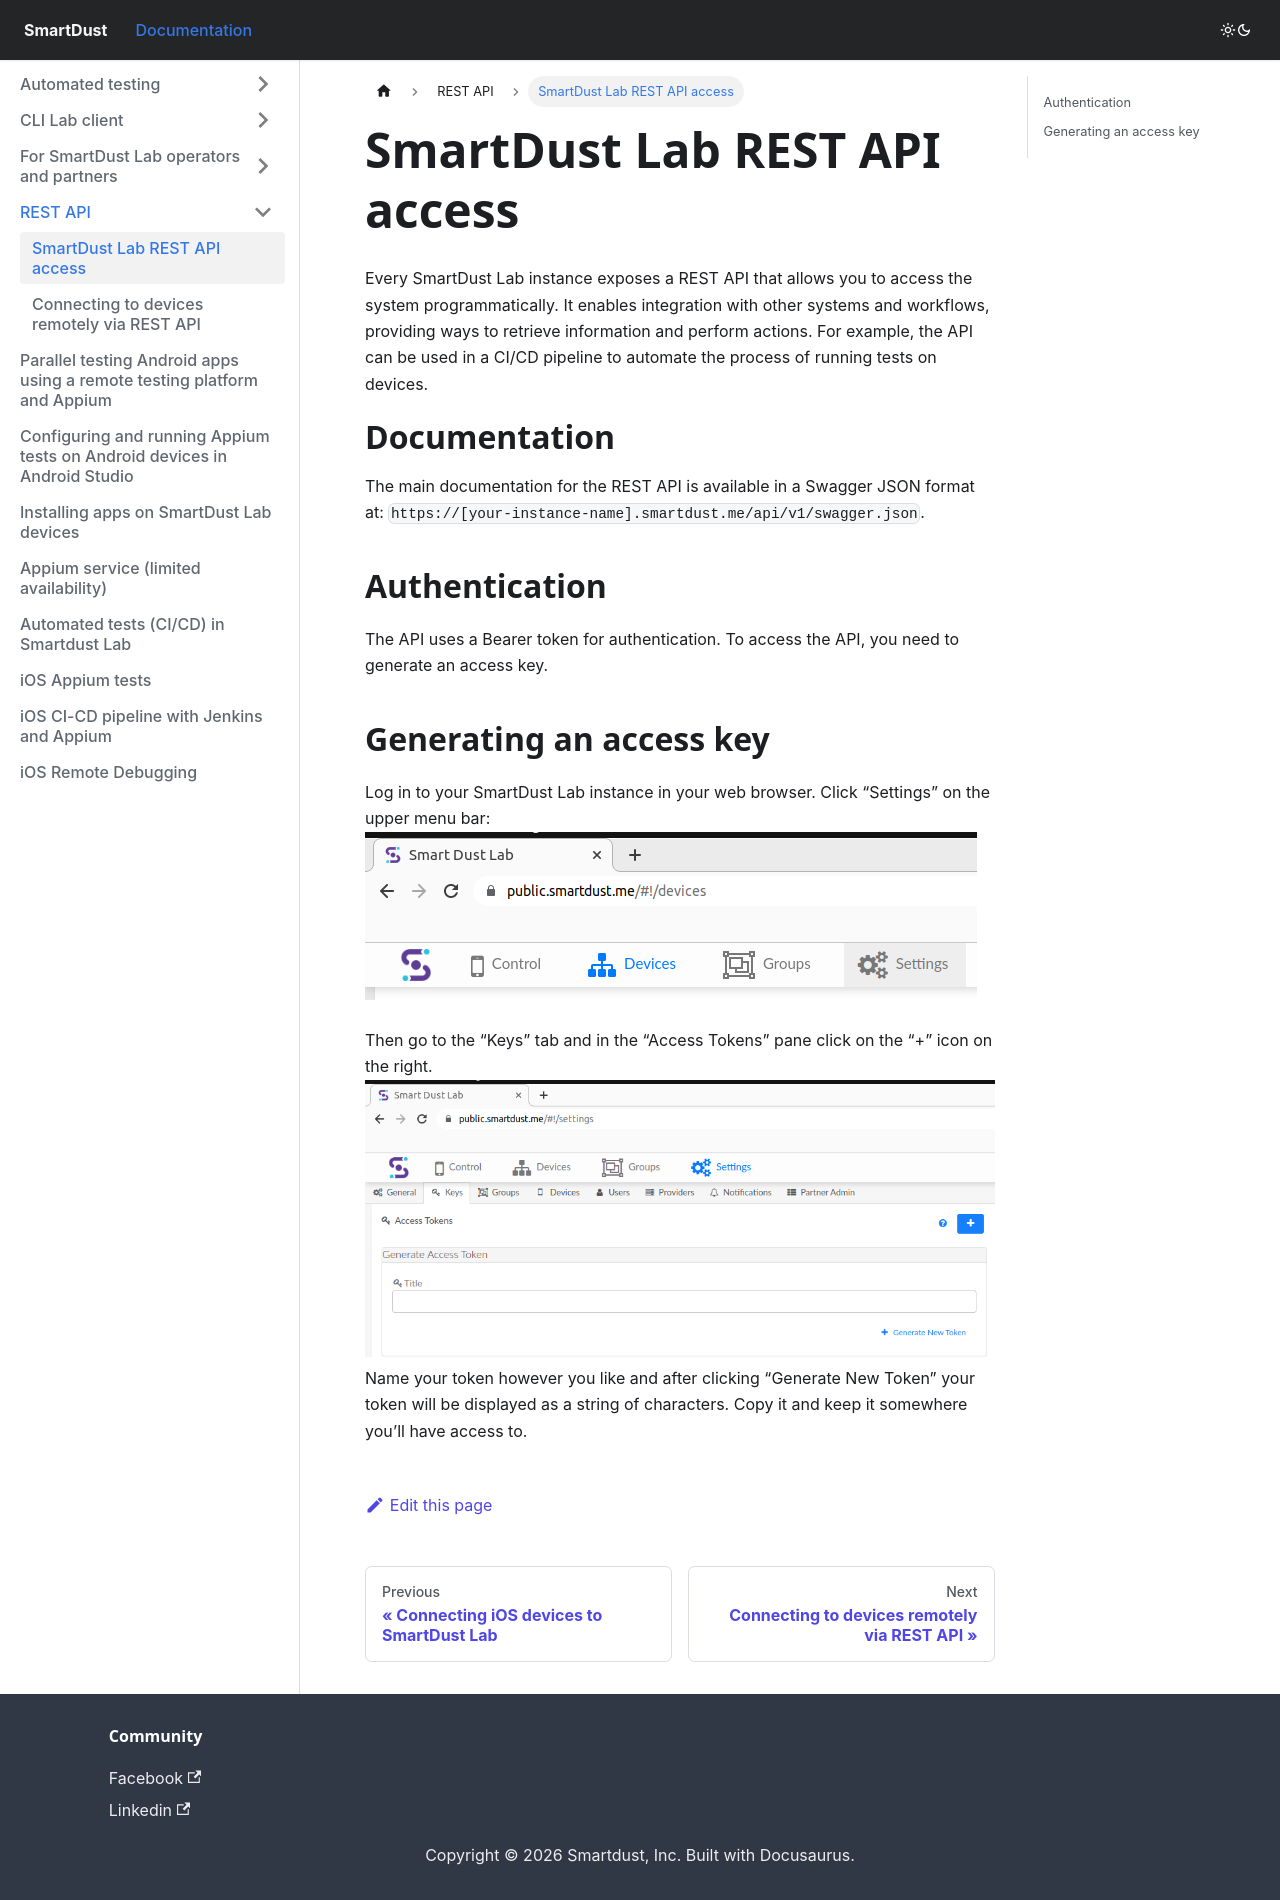

repository: smartdust-me/docs · page: REST API/api-access/index.html · generator: docusaurus

---
id: api-access
title: SmartDust Lab REST API access
sidebar_position: 1
---
# SmartDust Lab REST API access
Every SmartDust Lab instance exposes a REST API that allows you to access the system programmatically.
It enables integration with other systems and workflows, providing ways to retrieve information and perform actions.
For example, the API can be used in a CI/CD pipeline to automate the process of running tests on devices.

# Documentation
The main documentation for the REST API is available in a Swagger JSON format at: `https://[your-instance-name].smartdust.me/api/v1/swagger.json`.

## Authentication
The API uses a Bearer token for authentication.
To access the API, you need to generate an access key.

## Generating an access key
Log in to your SmartDust Lab instance in your web browser.
Click “Settings” on the upper menu bar:
![](/cli-client/upper-menu-settings.png)

Then go to the “Keys” tab and in the “Access Tokens” pane click on the “+” icon on the right.
![](/cli-client/access-token-settings.png)
Name your token however you like and after clicking “Generate New Token” your token will be displayed as a string of characters.
Copy it and keep it somewhere you’ll have access to.
